Photos from the image-classification dataset "dataset" in the GitHub repository twelcone/CS232_FinalProject. Its 6 classes are: bladder, breast, eye, liver, lung, pelvis.

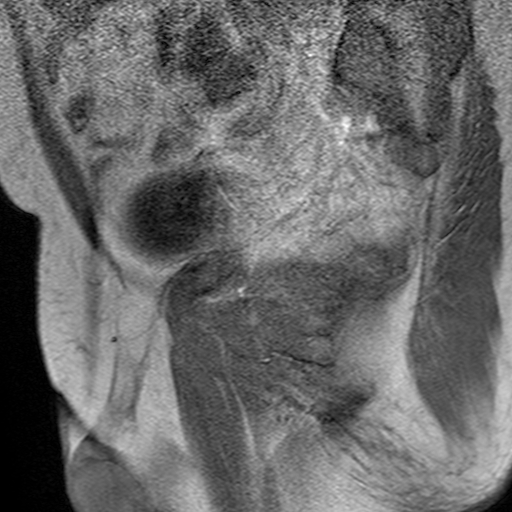
Label: bladder

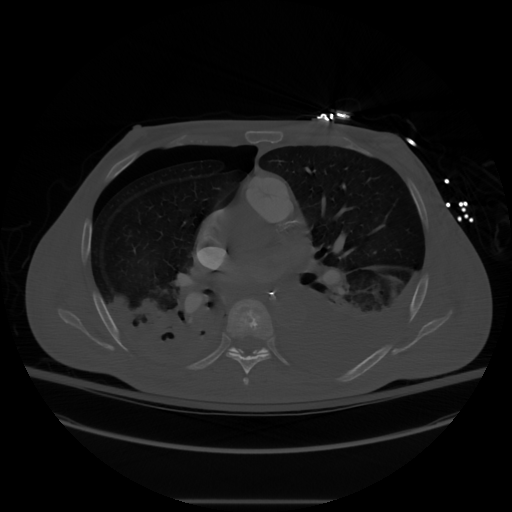
Label: lung

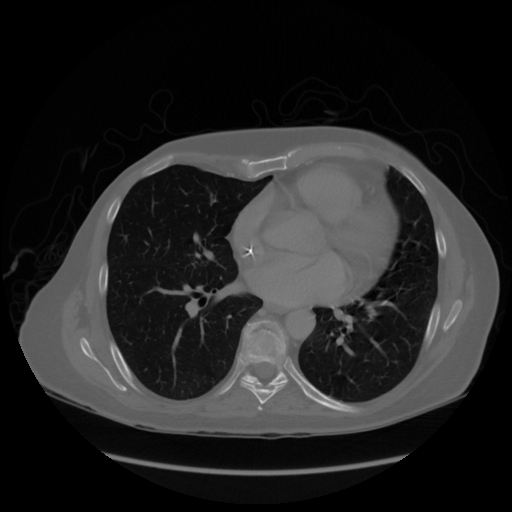
Label: lung

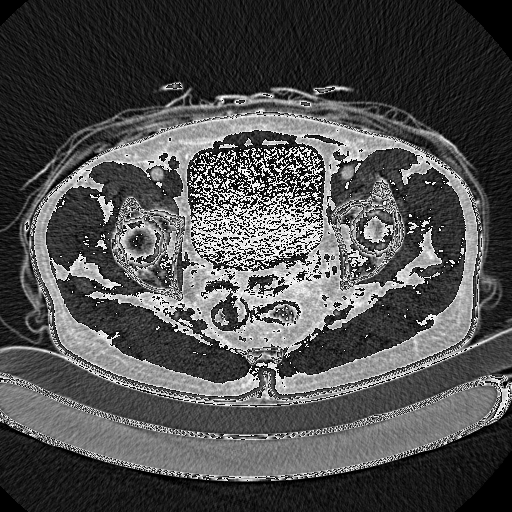
Label: pelvis

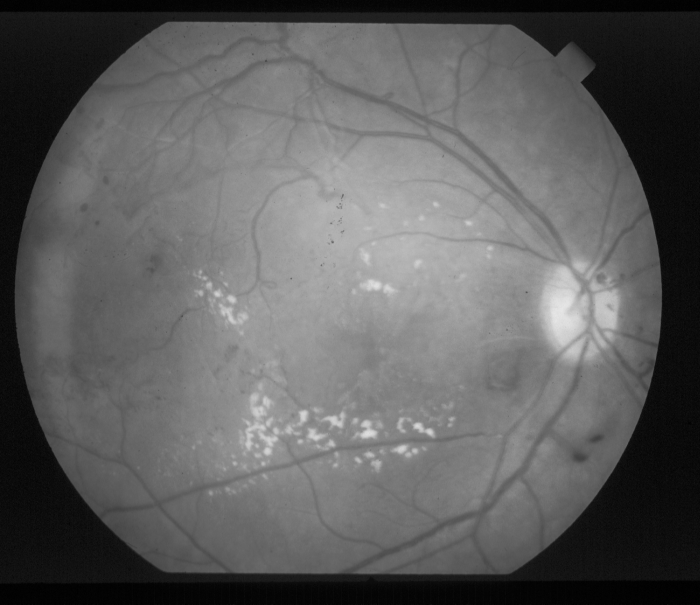
Label: eye

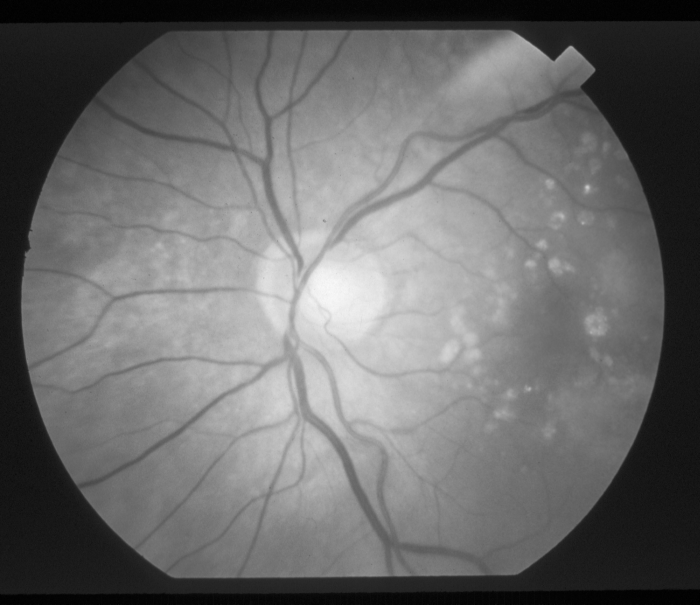
Label: eye
